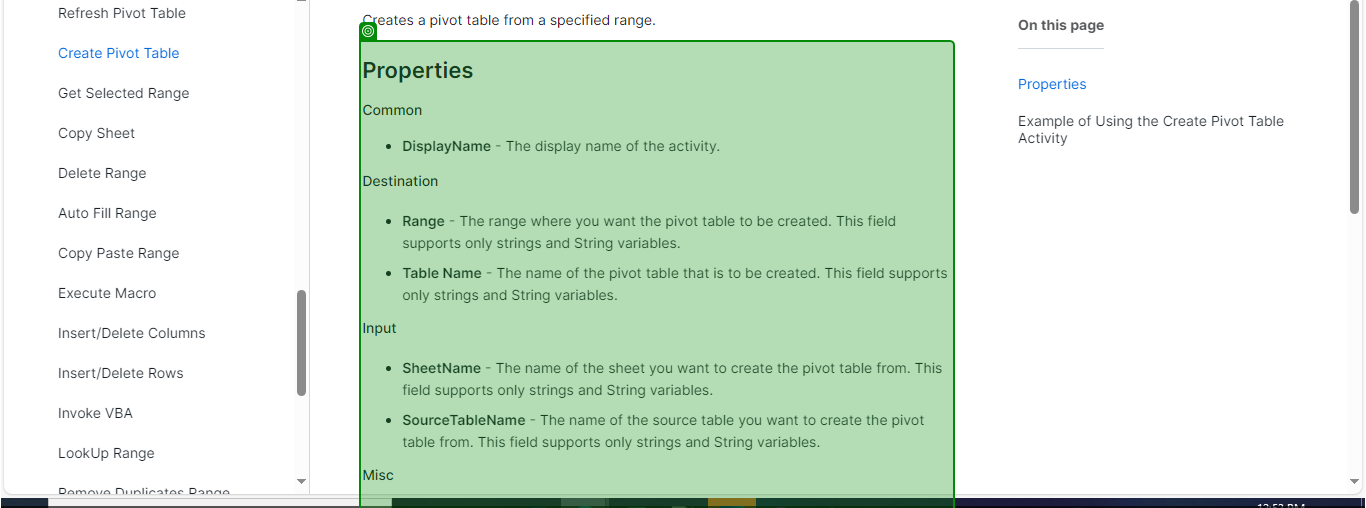
Task: Extract the data from any website and write into Text File

Workflow: Main

Step 1: get-text from the element in window 'Activities - Create Pivot Table' (msedge.exe)
